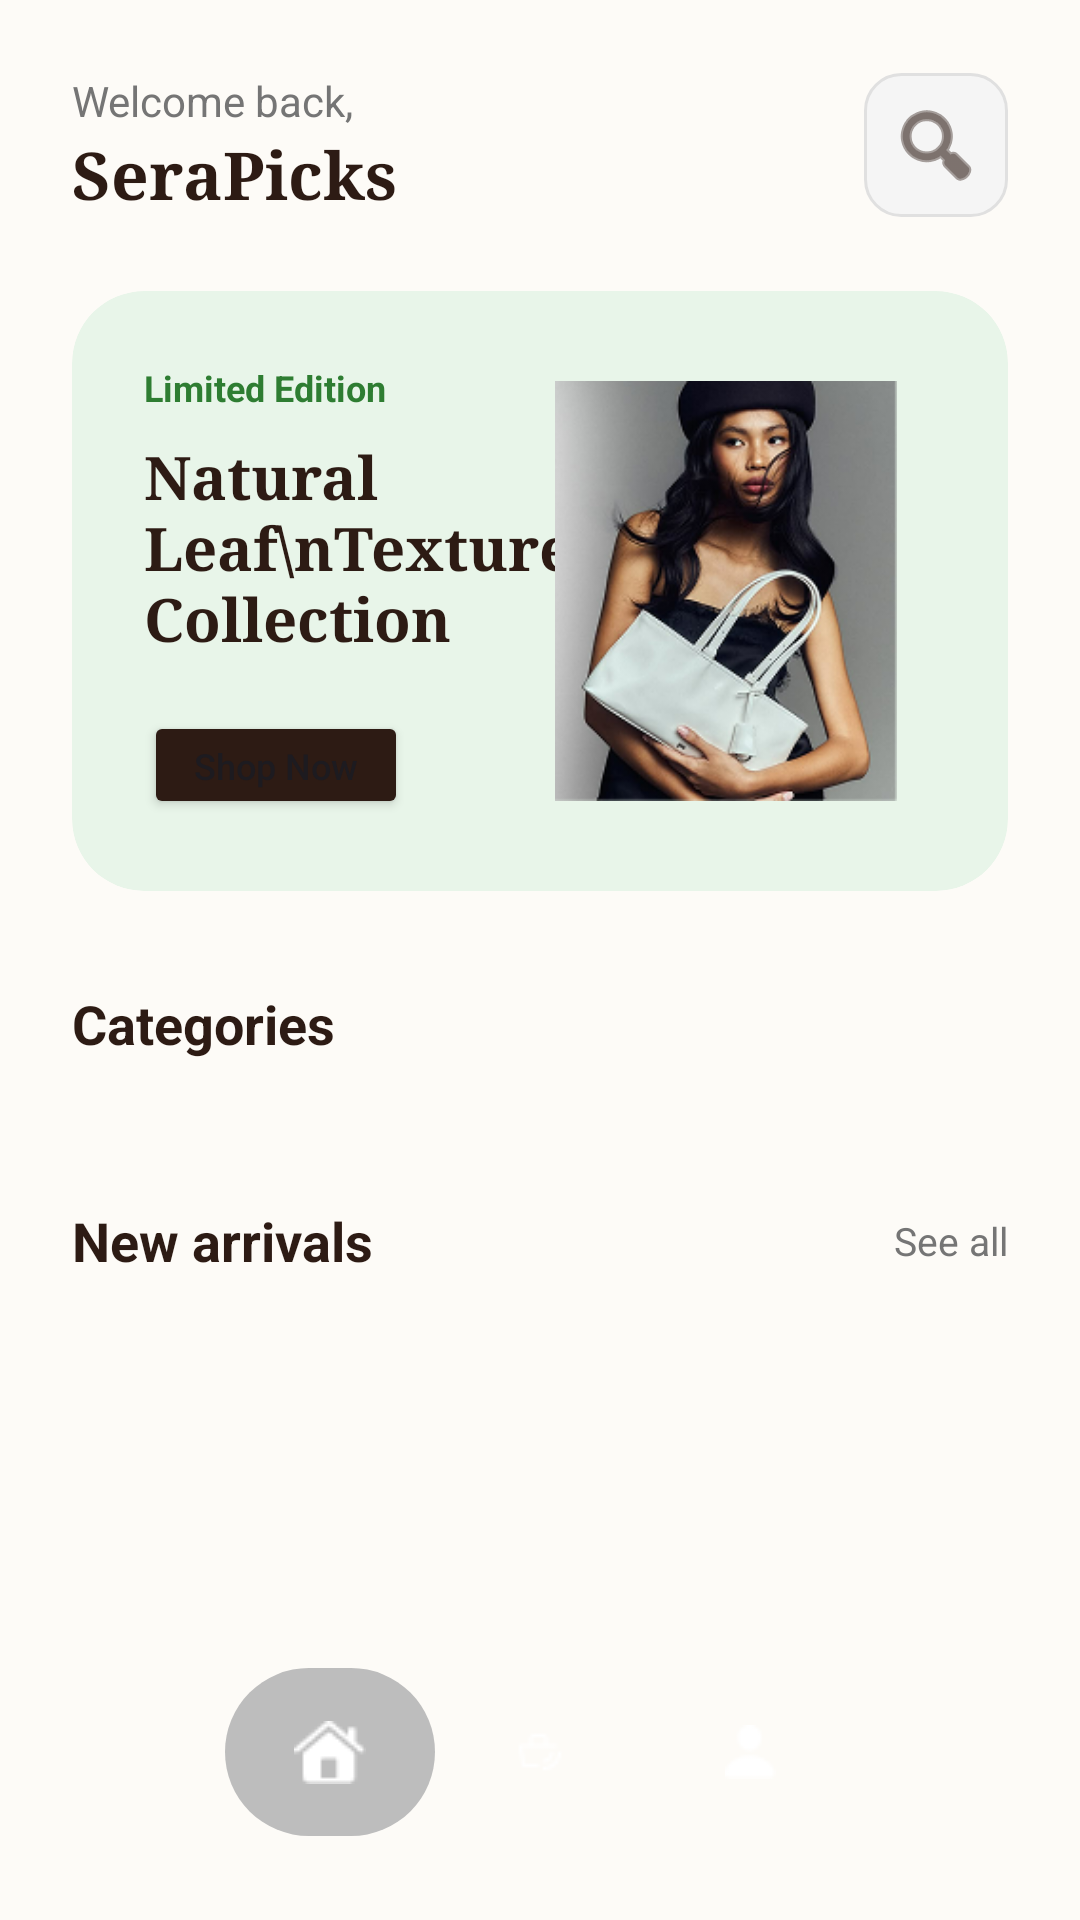

Layout XML and referenced resources for this Android screen:
<!-- AndroidManifest.xml: application theme Theme.HABICEB_ARES_FINALPROJECT -->
<!-- res/layout/activity_home.xml -->
<?xml version="1.0" encoding="utf-8"?>
<RelativeLayout xmlns:android="http://schemas.android.com/apk/res/android"
    xmlns:app="http://schemas.android.com/apk/res-auto"
    android:layout_width="match_parent"
    android:layout_height="match_parent"
    android:background="@color/premium_cream">

    
    <RelativeLayout
        android:id="@+id/headerHome"
        android:layout_width="match_parent"
        android:layout_height="wrap_content"
        android:padding="24dp">

        <LinearLayout
            android:layout_width="wrap_content"
            android:layout_height="wrap_content"
            android:orientation="vertical">

            <TextView
                android:layout_width="wrap_content"
                android:layout_height="wrap_content"
                android:text="Welcome back,"
                android:textColor="@color/premium_gray_dark"
                android:textSize="14sp" />

            <TextView
                android:id="@+id/tvHomeUser"
                android:layout_width="wrap_content"
                android:layout_height="wrap_content"
                android:fontFamily="serif"
                android:text="SeraPicks"
                android:textColor="@color/premium_brown"
                android:textSize="22sp"
                android:textStyle="bold" />
        </LinearLayout>

        <ImageButton
            android:id="@+id/btnSearch"
            android:layout_width="48dp"
            android:layout_height="48dp"
            android:layout_alignParentEnd="true"
            android:layout_centerVertical="true"
            android:background="@drawable/premium_input_bg"
            android:src="@android:drawable/ic_menu_search"
            app:tint="@color/premium_brown" />
    </RelativeLayout>

    <androidx.core.widget.NestedScrollView
        android:layout_width="match_parent"
        android:layout_height="match_parent"
        android:layout_above="@id/bottomNavigation"
        android:layout_below="@id/headerHome">

        <LinearLayout
            android:layout_width="match_parent"
            android:layout_height="wrap_content"
            android:orientation="vertical">

            
            <androidx.cardview.widget.CardView
                android:layout_width="match_parent"
                android:layout_height="200dp"
                android:layout_marginStart="24dp"
                android:layout_marginEnd="24dp"
                app:cardBackgroundColor="#E8F5E9"
                app:cardCornerRadius="24dp"
                app:cardElevation="0dp">

                <RelativeLayout
                    android:layout_width="match_parent"
                    android:layout_height="match_parent"
                    android:padding="24dp">

                    <TextView
                        android:id="@+id/promoTag"
                        android:layout_width="wrap_content"
                        android:layout_height="wrap_content"
                        android:text="Limited Edition"
                        android:textColor="#2E7D32"
                        android:textSize="12sp"
                        android:textStyle="bold" />

                    <TextView
                        android:layout_width="180dp"
                        android:layout_height="wrap_content"
                        android:layout_below="@id/promoTag"
                        android:layout_marginTop="8dp"
                        android:fontFamily="serif"
                        android:text="Natural Leaf\nTexture Collection"
                        android:textColor="@color/premium_brown"
                        android:textSize="20sp"
                        android:textStyle="bold" />

                    <Button
                        android:layout_width="wrap_content"
                        android:layout_height="36dp"
                        android:layout_alignParentBottom="true"
                        android:backgroundTint="@color/premium_brown"
                        android:paddingStart="16dp"
                        android:paddingEnd="16dp"
                        android:text="Shop Now"
                        android:textAllCaps="false"
                        android:textSize="12sp" />

                    <ImageView
                        android:layout_width="140dp"
                        android:layout_height="140dp"
                        android:layout_alignParentEnd="true"
                        android:layout_centerVertical="true"
                        android:scaleType="centerInside"
                        android:src="@drawable/bag2" />
                </RelativeLayout>
            </androidx.cardview.widget.CardView>

            
            <TextView
                android:layout_width="wrap_content"
                android:layout_height="wrap_content"
                android:layout_marginStart="24dp"
                android:layout_marginTop="32dp"
                android:text="Categories"
                android:textColor="@color/premium_brown"
                android:textSize="18sp"
                android:textStyle="bold" />

            <HorizontalScrollView
                android:layout_width="match_parent"
                android:layout_height="wrap_content"
                android:layout_marginTop="16dp"
                android:clipToPadding="false"
                android:paddingStart="24dp"
                android:paddingEnd="24dp"
                android:scrollbars="none">

                <LinearLayout
                    android:id="@+id/categoryContainer"
                    android:layout_width="wrap_content"
                    android:layout_height="wrap_content"
                    android:orientation="horizontal" />
            </HorizontalScrollView>

            
            <RelativeLayout
                android:layout_width="match_parent"
                android:layout_height="wrap_content"
                android:layout_marginStart="24dp"
                android:layout_marginTop="32dp"
                android:layout_marginEnd="24dp">

                <TextView
                    android:layout_width="wrap_content"
                    android:layout_height="wrap_content"
                    android:text="New arrivals"
                    android:textColor="@color/premium_brown"
                    android:textSize="18sp"
                    android:textStyle="bold" />

                <TextView
                    android:layout_width="wrap_content"
                    android:layout_height="wrap_content"
                    android:layout_alignParentEnd="true"
                    android:layout_centerVertical="true"
                    android:text="See all"
                    android:textColor="@color/premium_gray_dark"
                    android:textSize="13sp" />
            </RelativeLayout>

            <HorizontalScrollView
                android:layout_width="match_parent"
                android:layout_height="wrap_content"
                android:layout_marginTop="16dp"
                android:clipToPadding="false"
                android:paddingStart="16dp"
                android:paddingEnd="16dp"
                android:scrollbars="none">

                <LinearLayout
                    android:id="@+id/productContainer"
                    android:layout_width="wrap_content"
                    android:layout_height="wrap_content"
                    android:orientation="horizontal" />
            </HorizontalScrollView>

            <Space
                android:layout_width="match_parent"
                android:layout_height="100dp" />

        </LinearLayout>
    </androidx.core.widget.NestedScrollView>

    
    <LinearLayout
        android:id="@+id/bottomNavigation"
        android:layout_width="wrap_content"
        android:layout_height="64dp"
        android:layout_alignParentBottom="true"
        android:layout_centerHorizontal="true"
        android:layout_marginBottom="24dp"
        android:background="@drawable/nav_bar_bg"
        android:elevation="8dp"
        android:gravity="center_vertical"
        android:orientation="horizontal"
        android:paddingStart="4dp"
        android:paddingEnd="4dp">

        <ImageButton
            android:id="@+id/navHome"
            android:layout_width="70dp"
            android:layout_height="56dp"
            android:background="@drawable/nav_item_selected_bg"
            android:contentDescription="Home"
            android:src="@drawable/house_icon"
            app:tint="@color/white" />

        <ImageButton
            android:id="@+id/navCart"
            android:layout_width="70dp"
            android:layout_height="56dp"
            android:background="@android:color/transparent"
            android:contentDescription="Cart"
            android:src="@drawable/checkout"
            app:tint="@color/white" />

        <ImageButton
            android:id="@+id/navProfile"
            android:layout_width="70dp"
            android:layout_height="56dp"
            android:background="@android:color/transparent"
            android:contentDescription="Profile"
            android:src="@drawable/person_icon"
            app:tint="@color/white" />
    </LinearLayout>

</RelativeLayout>
<!-- resources referenced by this layout -->
<resources>
  <color name="premium_brown">#2D1B14</color>
  <color name="premium_cream">#FDFBF7</color>
  <color name="premium_gray_dark">#757575</color>
  <color name="white">#FFFFFF</color>
  <!-- drawable bag2: png bitmap (drawable, 68689 bytes) -->
  <!-- drawable checkout: png bitmap (drawable, 327 bytes) -->
  <!-- drawable house_icon: png bitmap (drawable, 399 bytes) -->
  <!-- drawable nav_item_selected_bg (drawable) -->
  <?xml version="1.0" encoding="utf-8"?>
  <shape xmlns:android="http://schemas.android.com/apk/res/android">
      <solid android:color="#BDBDBD" />
      <corners android:radius="100dp" />
  </shape>
  <!-- drawable person_icon: png bitmap (drawable, 325 bytes) -->
  <!-- drawable premium_input_bg (drawable) -->
  <?xml version="1.0" encoding="utf-8"?>
  <shape xmlns:android="http://schemas.android.com/apk/res/android">
      <solid android:color="@color/premium_gray_light" />
      <corners android:radius="12dp" />
      <stroke
          android:width="1dp"
          android:color="#E0E0E0" />
  </shape>
  <style name="Theme.HABICEB_ARES_FINALPROJECT" parent="Base.Theme.HABICEB_ARES_FINALPROJECT" />
  <color name="premium_gray_light">#F5F5F5</color>
  <style name="Base.Theme.HABICEB_ARES_FINALPROJECT" parent="Theme.Material3.DayNight.NoActionBar">
          <item name="colorPrimary">@color/premium_brown</item>
          <item name="android:windowBackground">@color/premium_cream</item>
          <item name="android:statusBarColor">@color/premium_cream</item>
          <item name="android:windowLightStatusBar">true</item>
      </style>
</resources>
